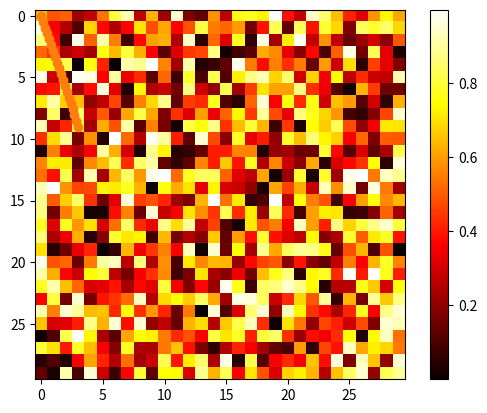
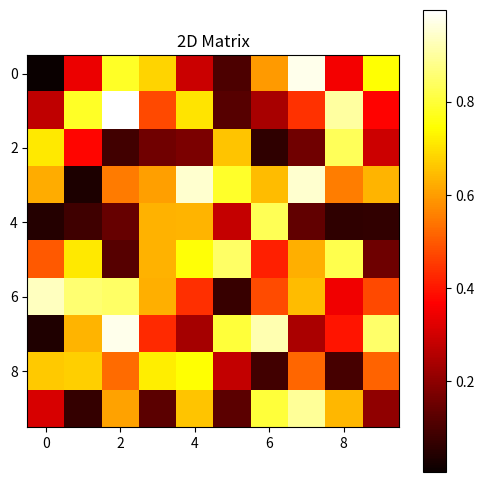
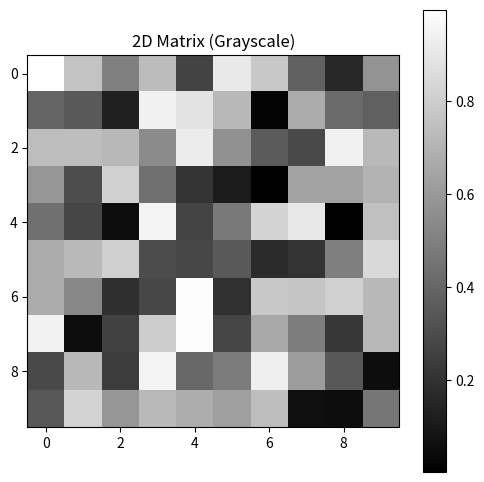

Python code for these plots, in order:
#!/usr/bin/env python
# coding: utf-8

# # Numpy Basics

# In[13]:


##Why it is useful: Memory-efficient container that provides fast numerical operations.

import numpy as np
a = np.zeros(3)
a


# In[4]:


z = np.zeros(10)
z


# In[9]:


y = np.ones(12)
y
type(y[1])


# In[14]:


x = np.linspace(2,10,6) #From 2 to 10 , with 5 elements.
x


# ## Creating Arrays
# ### Manual Construction of Arrays

# In[15]:


#1-D Array
a = np.array([0,1,2,3])
a


# In[16]:


a.ndim


# In[20]:


a.shape


# In[21]:


len(a)


# In[26]:


#2-D , 3-D Array
b = np.array([[0,1,2] , [3,4,5]]) # 2 X 3 array
b


# In[27]:


e = np.array([[2,4,6] , [4,8,9] , [1,7,6]]) #3 X 3 array
e


# In[29]:


e.shape


# Exercise: Simple arrays
# 
#     Create a simple two dimensional array. First, redo the examples from above. And then create your own: how about odd numbers counting backwards on the first row, and even numbers on the second?

# In[30]:


ev_od = np.array([[9,6,3] , [2,4,6]])
ev_od


# In[31]:


len(ev_od)


# In[33]:


np.shape([[9,6,3] , [2,4,6]])


# In[34]:


ev_od.ndim


# # Basic data types
# in some instances, array elements are displayed with a trailing dot (e.g. 2. vs 2). This is due to a difference in the data-type used:

# In[35]:


a = np.array([1,2,3])
a.dtype


# In[36]:


b = np.array([3.,4.,5.])
b.dtype


# In[37]:


c = np.array([3,4,5] ,dtype = float)#We can aslo specify the type of data , but the default is Float type
c.dtype
#there are also other Data types like Complex , Bool , Strings , int32 , int 64 etc etc


# # Basic visualization

# In[39]:


get_ipython().run_line_magic('matplotlib', 'inline')


# In[40]:


import matplotlib.pyplot as plt


# In[45]:


print("1D Plotting")
x = np.linspace(0, 3, 20)

y = np.linspace(0, 9, 20)
plt.plot(x, y)


# In[44]:


plt.plot(x, y , 'o')
#plt.show not needed with interactive plots!


# # #
# 
# Exercise: Simple visualizations
# 
#     Plot some simple arrays: a cosine as a function of time and a 2D matrix.
# 
#     Try using the gray colormap on the 2D matrix.
# 
# 

# In[49]:


#2D arrays (such as images):
rng = np.random.default_rng(27446968)#This line initializes a random number generator with a specific seed value (27446968). Using a fixed seed ensures that the random numbers generated are reproducible, meaning that if you run the code with the same seed, you'll get the same random numbers every time.
image = rng.random((30, 30))#Here, you use the random number generator (rng) to create a 30x30 2D array filled with random numbers between 0 and 1. This array represents your "image," although it's just a grid of random values.
plt.imshow(image, cmap=plt.cm.hot)#plt.imshow(image, cmap=plt.cm.hot): This line uses Matplotlib to display the 2D array (image) as an image. The cmap=plt.cm.hot argument specifies the colormap to be used for mapping the values in the array to colors. In this case, you're using the "hot" colormap, which represents lower values with cooler colors (e.g., blue) and higher values with warmer colors (e.g., red).
plt.colorbar()#This line adds a colorbar to the plot. The colorbar is a side scale that shows the mapping of values to colors in the image. It helps interpret the colors in the image and their corresponding values in the array.


# In[50]:


import numpy as np
import matplotlib.pyplot as plt

# Create a 2D matrix
matrix = np.random.rand(10, 10)  # Generate a 10x10 matrix of random numbers

# Plot the 2D matrix as an image
plt.figure(figsize=(6, 6))
plt.imshow(matrix, cmap=plt.cm.hot, interpolation='nearest')
plt.colorbar()
plt.title('2D Matrix')
plt.show()


# In[51]:


import numpy as np
import matplotlib.pyplot as plt

# Create a 2D matrix
matrix = np.random.rand(10, 10)  # Generate a 10x10 matrix of random numbers

# Plot the 2D matrix as an image in grayscale
plt.figure(figsize=(6, 6))
plt.imshow(matrix, cmap='gray', interpolation='nearest')
plt.colorbar()
plt.title('2D Matrix (Grayscale)')
plt.show()


# 

# In[52]:





# In[54]:





# In[ ]:




